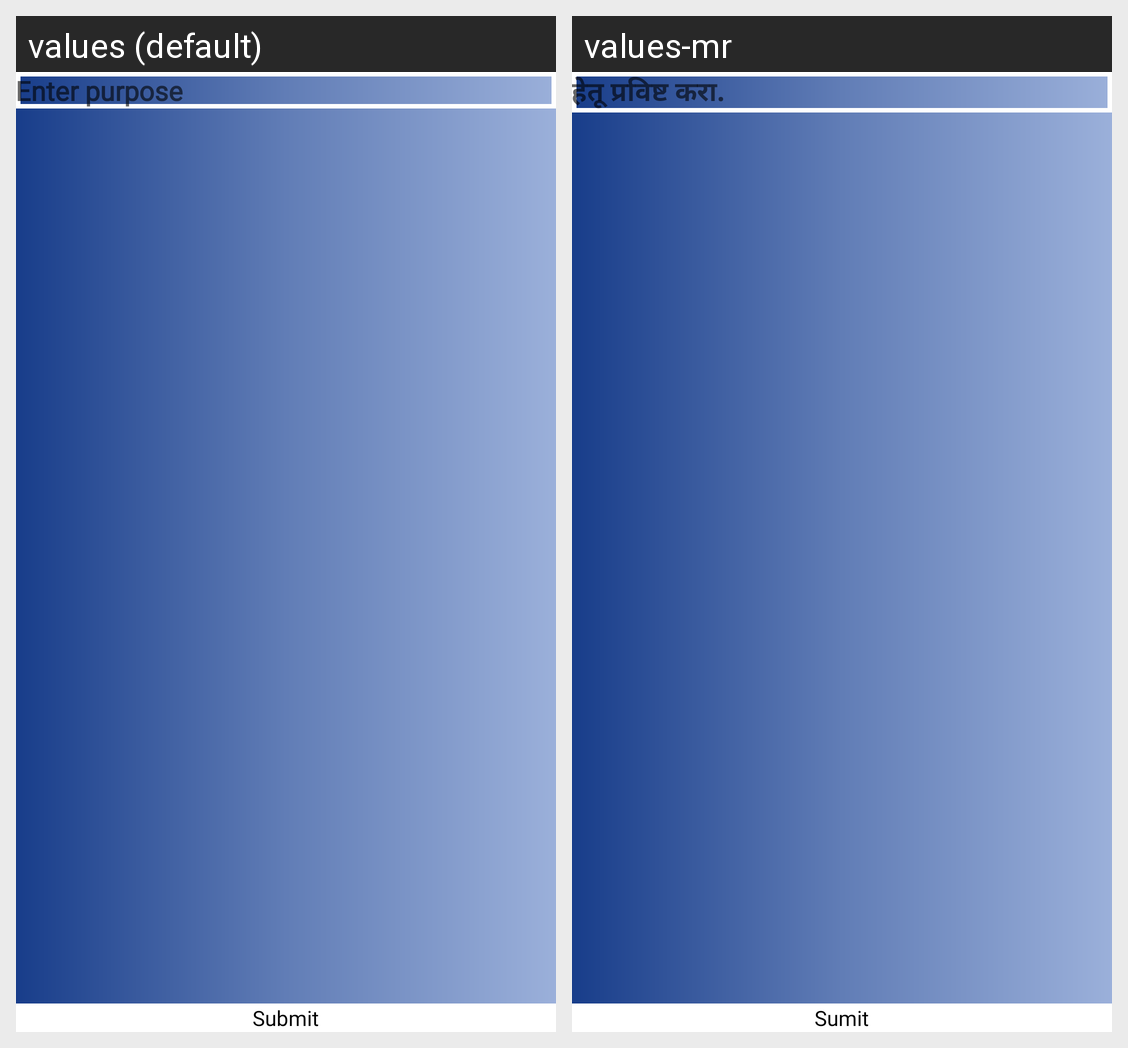

This grid shows one Android layout under two languages. Give, for every string resource on the screen, its name, the default text and each shown locale's text.
Android screen res/layout/fragment_payment_received.xml rendered under 2 locales, left to right: values (default), values-mr. Device: Nexus 5 (rendered at 1080×1920; each locale shown at half size, 540×960, under a caption strip naming it); theme AppTheme.
Strings drawn on this screen, with the default value and each locale's value (text and hints the layout hard-codes, and strings that could not be matched under every locale, appear in the picture but are not listed):

enter_purpose
  values: Enter purpose
  values-mr: हेतू प्रविष्ट करा.

submit
  values: Submit
  values-mr: Sumit
